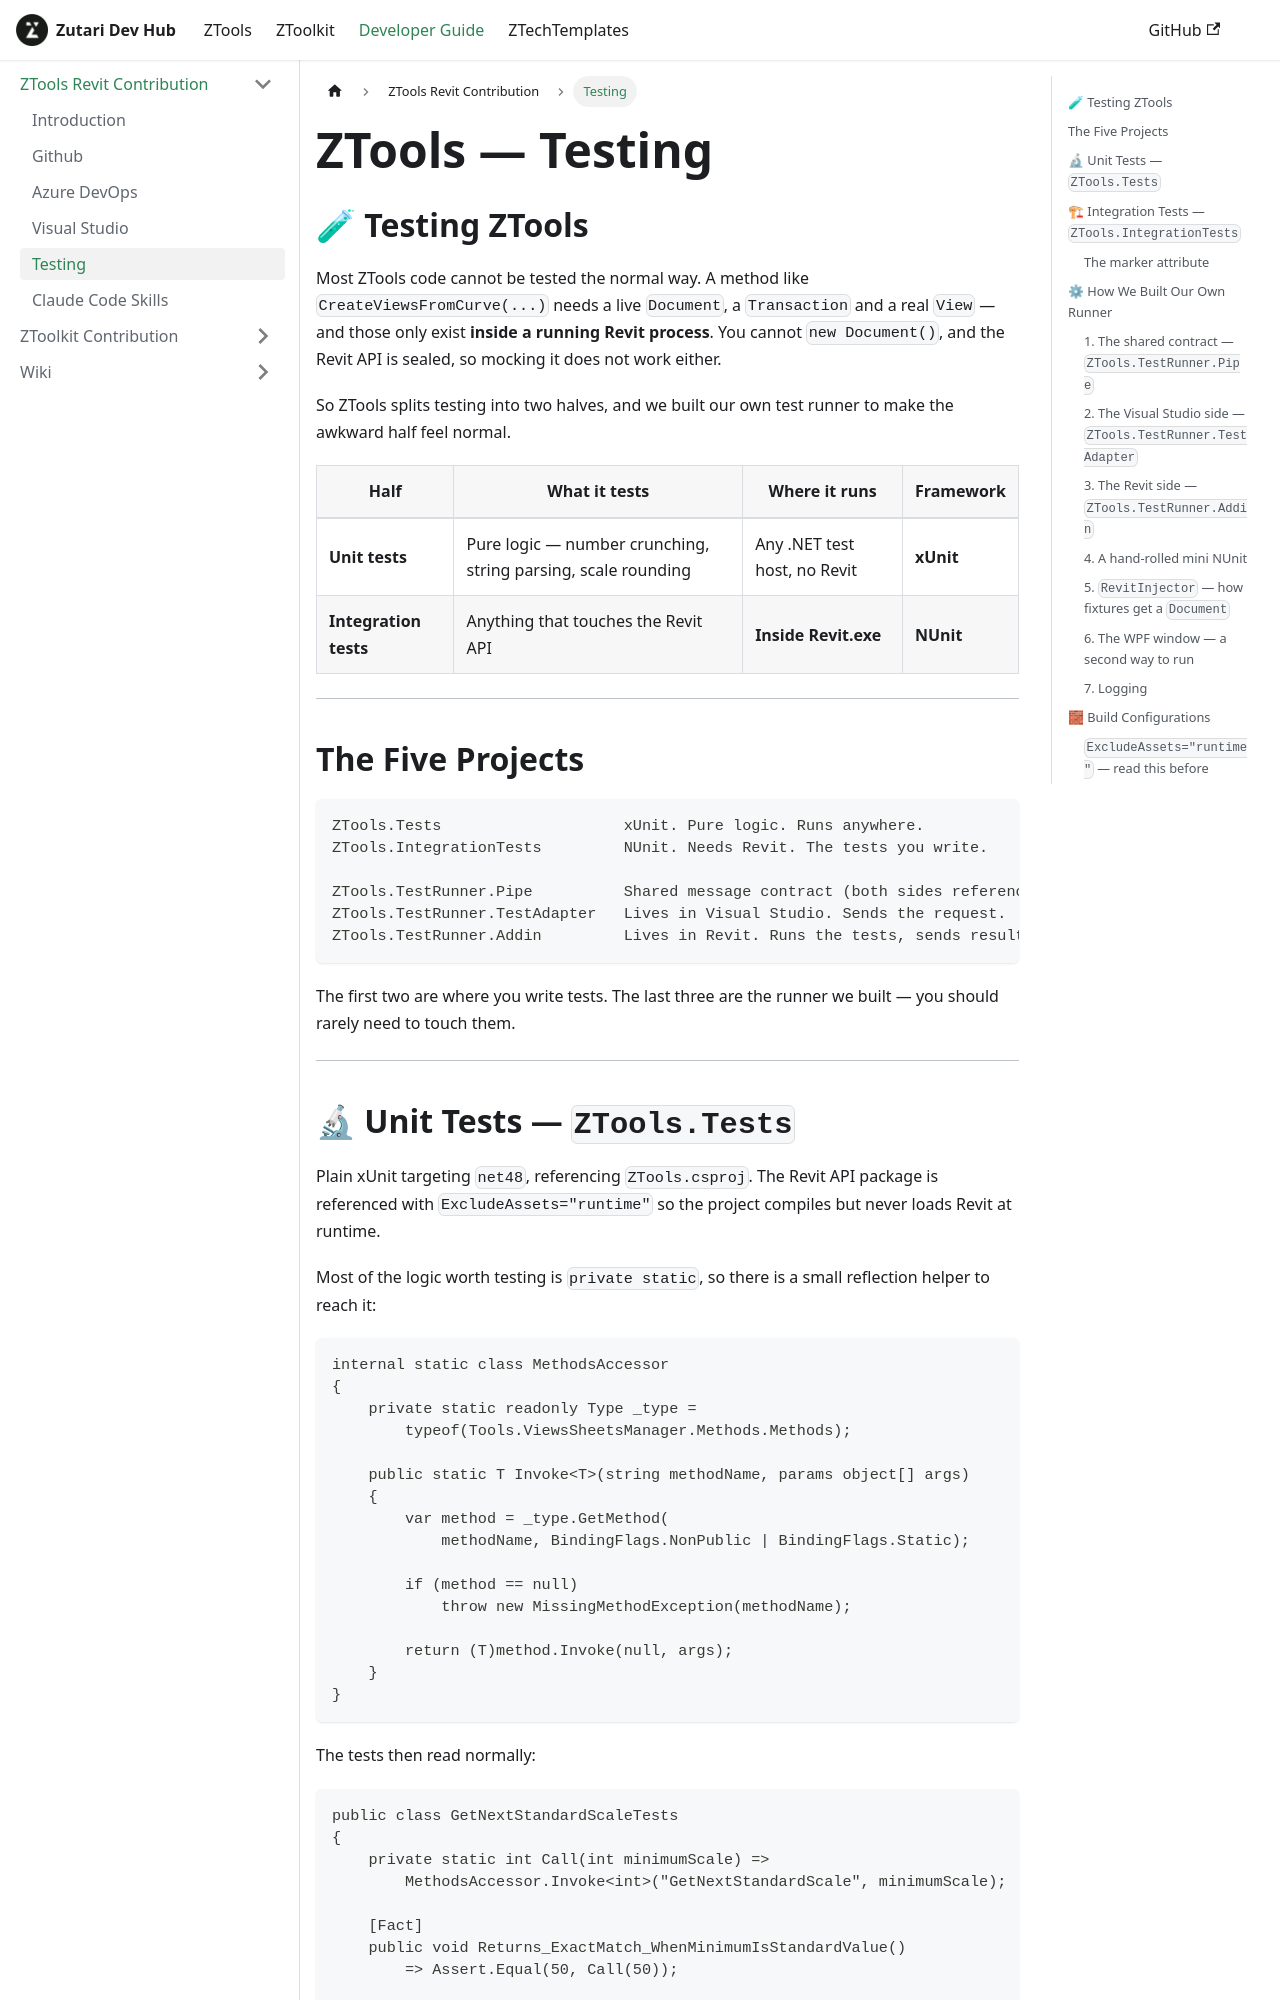

repository: Zutari-CoDe/Zutari-Dev-Wiki · page: docs/contribution/zTools/testing/index.html · generator: docusaurus

---
id: testing
title: ZTools — Testing
sidebar_label: Testing
---

## 🧪 Testing ZTools

Most ZTools code cannot be tested the normal way. A method like `CreateViewsFromCurve(...)` needs a live `Document`, a `Transaction` and a real `View` — and those only exist **inside a running Revit process**. You cannot `new Document()`, and the Revit API is sealed, so mocking it does not work either.

So ZTools splits testing into two halves, and we built our own test runner to make the awkward half feel normal.

| Half | What it tests | Where it runs | Framework |
|---|---|---|---|
| **Unit tests** | Pure logic — number crunching, string parsing, scale rounding | Any .NET test host, no Revit | **xUnit** |
| **Integration tests** | Anything that touches the Revit API | **Inside Revit.exe** | **NUnit** |

---

## The Five Projects

```
ZTools.Tests                    xUnit. Pure logic. Runs anywhere.
ZTools.IntegrationTests         NUnit. Needs Revit. The tests you write.

ZTools.TestRunner.Pipe          Shared message contract (both sides reference it)
ZTools.TestRunner.TestAdapter   Lives in Visual Studio. Sends the request.
ZTools.TestRunner.Addin         Lives in Revit. Runs the tests, sends results back.
```

The first two are where you write tests. The last three are the runner we built — you should rarely need to touch them.

---
